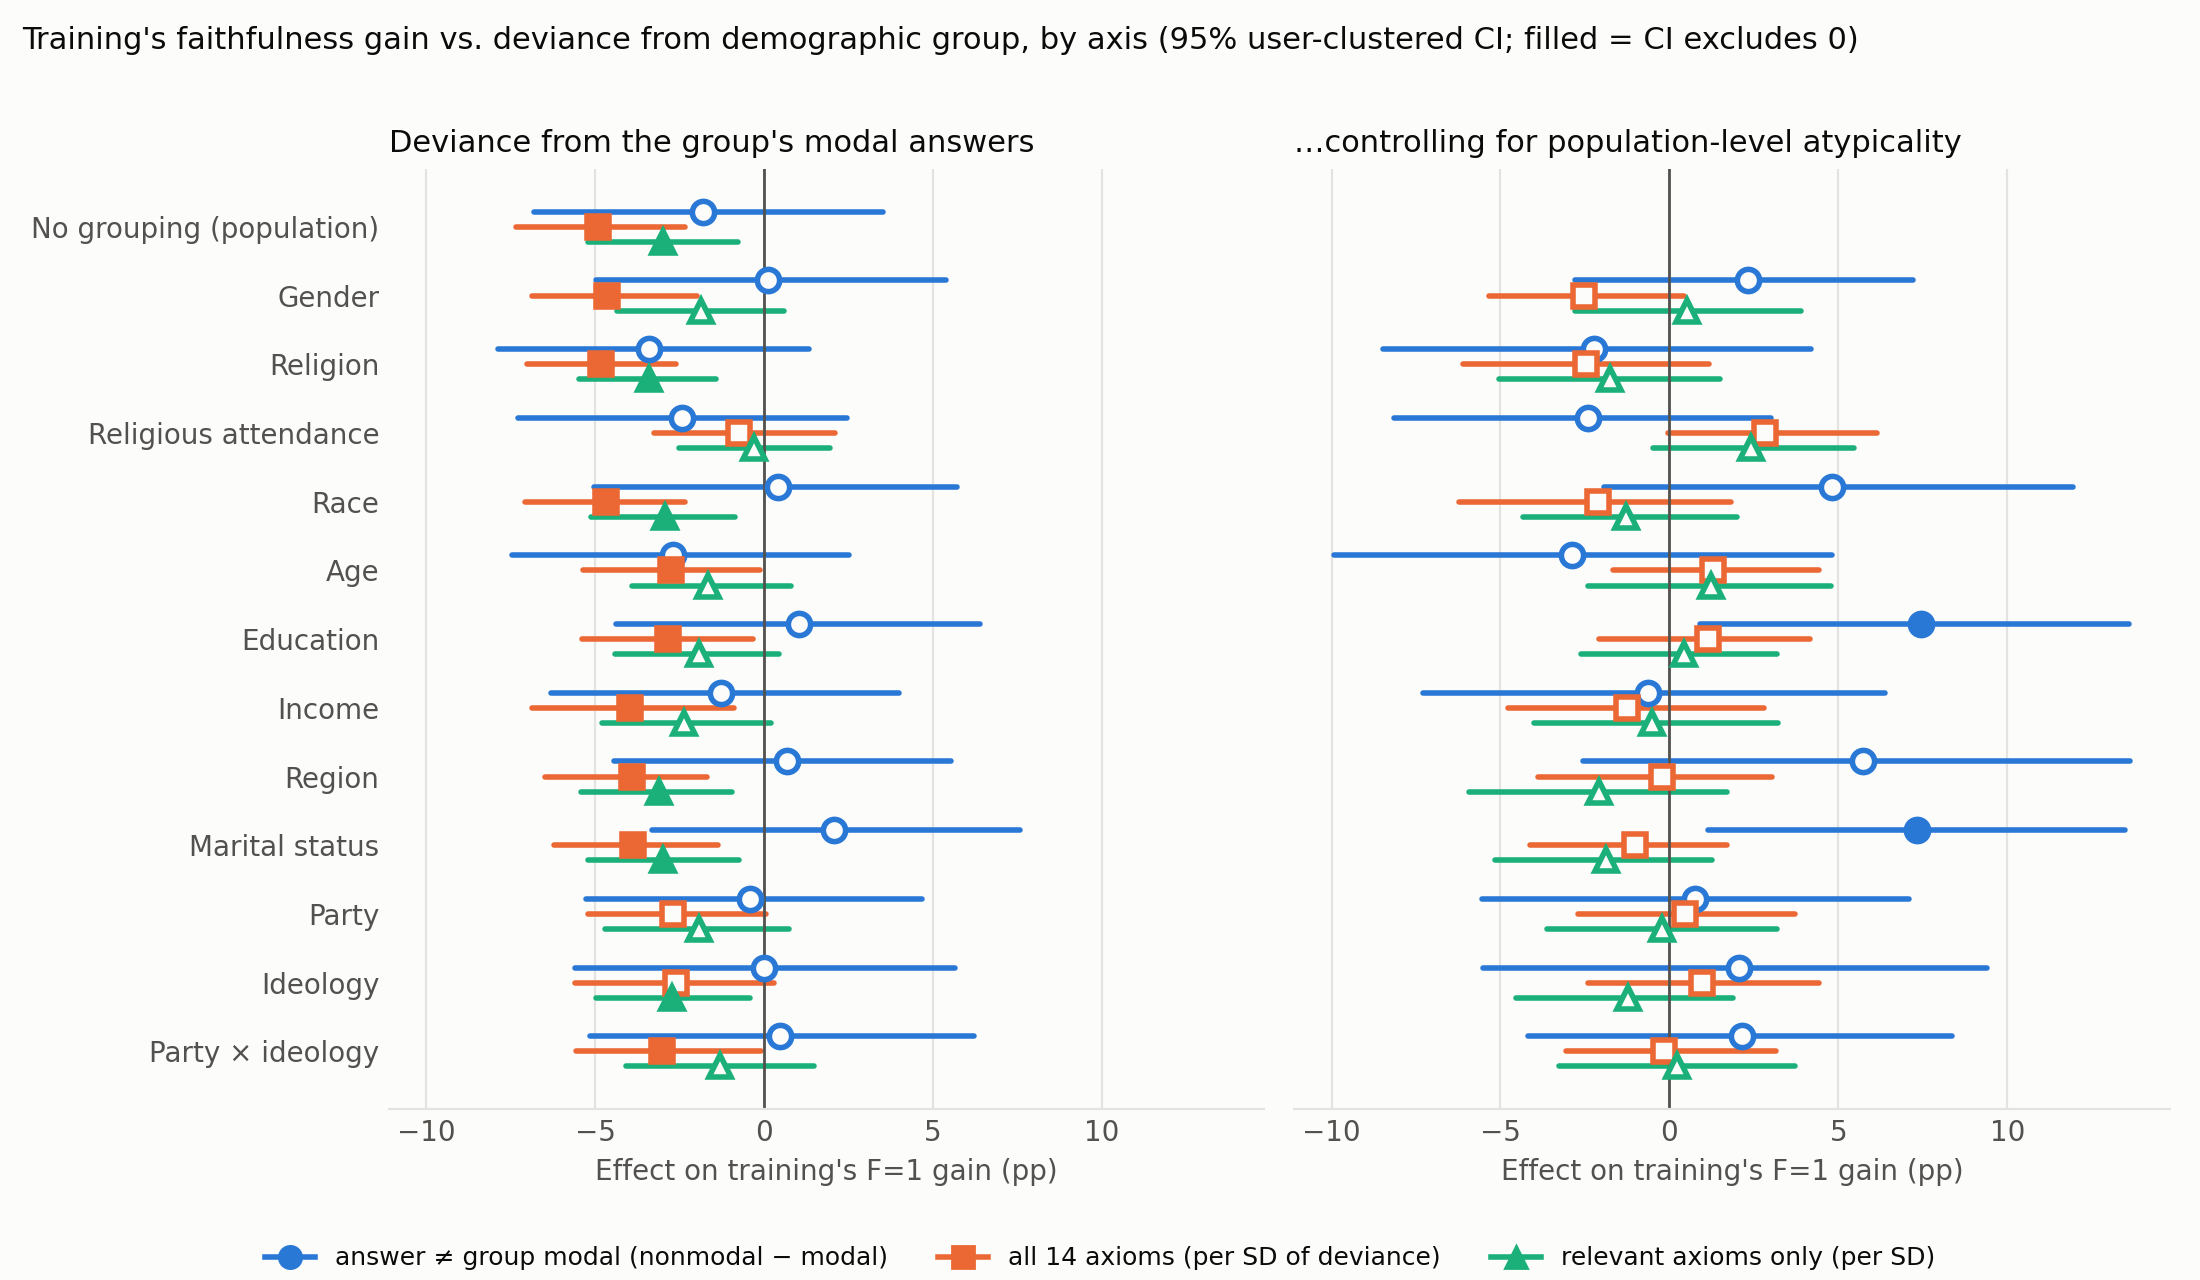

The table this chart was drawn from, first rows:
axis, definition, model, n, mean_deviance, unit, F1_before, F1_before_lo, F1_before_hi, F1_before_p, F1_after, F1_after_lo, F1_after_hi, F1_after_p, F1_gain, F1_gain_lo, F1_gain_hi, F1_gain_p, meanF_before, meanF_before_lo, meanF_before_hi, meanF_before_p, meanF_after, meanF_after_lo
POPULATION, answer, raw, 1500, 0.4793, nonmodal vs modal, -0.01122, -0.0509, 0.02536, 0.556, -0.02933, -0.06244, 0.003818, 0.086, -0.01811, -0.068, 0.03531, 0.498, -0.005529, -0.01802, 0.006463, 0.358, -0.002568, -0.0129
POPULATION, axioms14, raw, 1500, 0.4793, per SD of deviance, 0.02149, -0.00131, 0.04503, 0.064, -0.0276, -0.04566, -0.00956, 0.004, -0.0491, -0.07348, -0.02335, 0.002, 0.005583, -0.00193, 0.01398, 0.164, -0.01054, -0.01624
POPULATION, relevant, raw, 1500, 0.4891, per SD of deviance, -0.0009232, -0.01878, 0.0186, 0.948, -0.03076, -0.04974, -0.012, 0.004, -0.02983, -0.05221, -0.007639, 0.008, -0.001928, -0.008526, 0.00473, 0.574, -0.01115, -0.0169
SEX, answer, raw, 1442, 0.4743, nonmodal vs modal, -0.01631, -0.05177, 0.02053, 0.402, -0.01523, -0.0473, 0.01983, 0.368, 0.001079, -0.0498, 0.05388, 0.972, -0.005155, -0.01669, 0.007395, 0.442, -0.0001979, -0.01001
SEX, answer, ctrl_population, 1442, 0.4743, nonmodal vs modal, -0.01223, -0.04949, 0.02556, 0.556, 0.01116, -0.02642, 0.04629, 0.546, 0.02338, -0.02784, 0.07196, 0.354, -0.00189, -0.01168, 0.008652, 0.748, 0.002662, -0.005841
SEX, axioms14, raw, 1500, 0.4744, per SD of deviance, 0.01568, -0.01032, 0.04035, 0.202, -0.03083, -0.05085, -0.009255, 0.014, -0.04651, -0.06857, -0.01988, 0.0, 0.01106, 0.002021, 0.02051, 0.014, -0.00695, -0.01534
SEX, axioms14, ctrl_population, 1500, 0.4744, per SD of deviance, 0.002904, -0.03181, 0.0332, 0.86, -0.02231, -0.05117, 0.005533, 0.106, -0.02522, -0.05326, 0.004238, 0.088, 0.0129, 0.001022, 0.02419, 0.034, -0.0001352, -0.01061
SEX, relevant, raw, 1500, 0.4867, per SD of deviance, -0.01405, -0.03378, 0.005509, 0.182, -0.03271, -0.0535, -0.01026, 0.004, -0.01867, -0.04348, 0.006067, 0.144, -0.002759, -0.009821, 0.004619, 0.508, -0.01055, -0.01695
SEX, relevant, ctrl_population, 1500, 0.4867, per SD of deviance, -0.02702, -0.05582, -0.0002012, 0.05, -0.02183, -0.05067, 0.006884, 0.162, 0.005196, -0.0279, 0.03886, 0.776, -0.002798, -0.01375, 0.007355, 0.596, -0.005267, -0.01375
RELIG, answer, raw, 1428, 0.4762, nonmodal vs modal, 0.008226, -0.02706, 0.04484, 0.63, -0.02564, -0.05809, 0.0104, 0.16, -0.03387, -0.07883, 0.0132, 0.136, 0.0009427, -0.01032, 0.01237, 0.864, -0.001763, -0.01158
RELIG, answer, ctrl_population, 1428, 0.4762, nonmodal vs modal, 0.02402, -0.02482, 0.07786, 0.32, 0.001661, -0.03546, 0.04249, 0.882, -0.02236, -0.08475, 0.04181, 0.506, 0.008611, -0.005565, 0.0224, 0.23, 0.003227, -0.007015
RELIG, axioms14, raw, 1440, 0.4764, per SD of deviance, 0.03246, 0.007399, 0.05866, 0.012, -0.01577, -0.03498, 0.003441, 0.112, -0.04823, -0.07022, -0.02588, 0.0, 0.00768, -0.001288, 0.01716, 0.102, -0.002172, -0.009096
RELIG, axioms14, ctrl_population, 1440, 0.4764, per SD of deviance, 0.03525, -0.01016, 0.08178, 0.126, 0.01061, -0.0233, 0.04915, 0.5, -0.02464, -0.06123, 0.01171, 0.16, 0.007491, -0.008511, 0.02406, 0.34, 0.01201, -0.0001242
RELIG, relevant, raw, 1440, 0.4878, per SD of deviance, 0.01471, -0.002264, 0.0335, 0.082, -0.01933, -0.03964, 0.0001208, 0.054, -0.03404, -0.05463, -0.01427, 0.002, 0.003632, -0.002064, 0.009286, 0.186, -0.00489, -0.01003
RELIG, relevant, ctrl_population, 1440, 0.4878, per SD of deviance, 0.03042, 0.001311, 0.06185, 0.04, 0.01281, -0.01695, 0.04263, 0.42, -0.01761, -0.05042, 0.01492, 0.29, 0.009882, 0.0006119, 0.02007, 0.038, 0.009729, 0.001746
RELIGATTEND, answer, raw, 1457, 0.4825, nonmodal vs modal, -0.003736, -0.0377, 0.03239, 0.848, -0.02812, -0.06238, 0.007884, 0.13, -0.02438, -0.07264, 0.02452, 0.346, -0.00485, -0.0181, 0.007166, 0.486, -0.003616, -0.01275
RELIGATTEND, answer, ctrl_population, 1457, 0.4825, nonmodal vs modal, 0.006896, -0.03387, 0.04992, 0.74, -0.01726, -0.05492, 0.02179, 0.37, -0.02416, -0.08138, 0.03, 0.406, -0.002499, -0.01619, 0.01048, 0.766, -0.0036, -0.01251
RELIGATTEND, axioms14, raw, 1485, 0.4825, per SD of deviance, -0.001384, -0.0277, 0.02646, 0.942, -0.008684, -0.02576, 0.01194, 0.382, -0.0073, -0.03266, 0.02106, 0.592, 0.001259, -0.00769, 0.01106, 0.766, -0.001755, -0.008689
RELIGATTEND, axioms14, ctrl_population, 1485, 0.4825, per SD of deviance, -0.01887, -0.05045, 0.01427, 0.258, 0.009381, -0.01103, 0.03197, 0.358, 0.02825, -0.0004631, 0.06149, 0.058, -0.002506, -0.01459, 0.009557, 0.668, 0.005893, -0.002439
RELIGATTEND, relevant, raw, 1485, 0.4877, per SD of deviance, -0.002231, -0.0196, 0.01676, 0.854, -0.005217, -0.02473, 0.01641, 0.68, -0.002985, -0.02513, 0.01969, 0.818, 9.467902925888764e-05, -0.006708, 0.006589, 0.934, -0.002284, -0.008455
RELIGATTEND, relevant, ctrl_population, 1485, 0.4877, per SD of deviance, -0.003101, -0.02313, 0.0201, 0.798, 0.02112, -0.002479, 0.0458, 0.078, 0.02422, -0.004964, 0.05455, 0.106, 0.001973, -0.005936, 0.01007, 0.644, 0.006848, -0.0002929
RACE, answer, raw, 1462, 0.4672, nonmodal vs modal, -0.01911, -0.05779, 0.01908, 0.324, -0.0149, -0.04904, 0.02007, 0.408, 0.004202, -0.0504, 0.0572, 0.862, -0.007816, -0.0199, 0.004739, 0.19, 0.002223, -0.007519
RACE, answer, ctrl_population, 1462, 0.4672, nonmodal vs modal, -0.02393, -0.0778, 0.02544, 0.368, 0.02417, -0.0191, 0.06823, 0.282, 0.0481, -0.01938, 0.1194, 0.158, -0.008062, -0.02159, 0.005506, 0.256, 0.01136, 0.001835
RACE, axioms14, raw, 1485, 0.467, per SD of deviance, 0.02445, 0.001415, 0.04906, 0.04, -0.02215, -0.04083, -0.002596, 0.022, -0.04659, -0.07061, -0.02326, 0.002, 0.007441, -0.0006621, 0.01597, 0.068, -0.007263, -0.01444
RACE, axioms14, ctrl_population, 1485, 0.467, per SD of deviance, 0.0179, -0.02076, 0.05903, 0.382, -0.003307, -0.03635, 0.03202, 0.774, -0.0212, -0.06237, 0.01812, 0.292, 0.007156, -0.006114, 0.0216, 0.31, 0.001801, -0.01045
RACE, relevant, raw, 1485, 0.4728, per SD of deviance, 0.003127, -0.01493, 0.02393, 0.702, -0.02625, -0.04593, -0.006591, 0.014, -0.02938, -0.05132, -0.008529, 0.008, -0.001122, -0.00735, 0.005597, 0.784, -0.008535, -0.01486
RACE, relevant, ctrl_population, 1485, 0.4728, per SD of deviance, 0.005787, -0.02143, 0.02994, 0.626, -0.007083, -0.02863, 0.01399, 0.476, -0.01287, -0.04341, 0.01999, 0.392, -0.0003042, -0.008749, 0.007097, 0.988, 0.000319, -0.006493
AGE, answer, raw, 1500, 0.4793, nonmodal vs modal, -0.003849, -0.04105, 0.03513, 0.844, -0.0309, -0.06626, 0.006018, 0.108, -0.02705, -0.07464, 0.02533, 0.33, -0.002052, -0.014, 0.01012, 0.712, -0.005244, -0.01549
AGE, answer, ctrl_population, 1500, 0.4793, nonmodal vs modal, 0.008798, -0.04309, 0.06036, 0.8, -0.02017, -0.08014, 0.03946, 0.538, -0.02897, -0.09919, 0.04799, 0.48, 0.004015, -0.01025, 0.0191, 0.592, -0.007025, -0.02121
AGE, axioms14, raw, 1500, 0.4793, per SD of deviance, 0.01317, -0.007538, 0.03697, 0.232, -0.01445, -0.03374, 0.007081, 0.192, -0.02762, -0.05363, -0.001282, 0.046, 0.004962, -0.002034, 0.01386, 0.17, -0.003574, -0.01032
AGE, axioms14, ctrl_population, 1500, 0.4793, per SD of deviance, -0.003563, -0.03538, 0.03183, 0.888, 0.009384, -0.02011, 0.04225, 0.56, 0.01295, -0.01657, 0.04434, 0.434, 0.002077, -0.01024, 0.01593, 0.676, 0.007376, -0.002477
AGE, relevant, raw, 1500, 0.4896, per SD of deviance, 0.001507, -0.01733, 0.02172, 0.812, -0.01495, -0.03414, 0.005124, 0.128, -0.01646, -0.03919, 0.008163, 0.172, 0.001401, -0.004989, 0.008485, 0.62, -0.006473, -0.01245
AGE, relevant, ctrl_population, 1500, 0.4896, per SD of deviance, 0.004761, -0.02176, 0.03443, 0.676, 0.01698, -0.007713, 0.04187, 0.188, 0.01222, -0.02424, 0.04781, 0.552, 0.006148, -0.002924, 0.01608, 0.186, 0.003871, -0.002832
EDUCATION, answer, raw, 1384, 0.4682, nonmodal vs modal, -0.02251, -0.0599, 0.01574, 0.25, -0.01198, -0.04379, 0.02431, 0.482, 0.01053, -0.04366, 0.06382, 0.682, -0.006373, -0.0187, 0.005643, 0.308, 0.002052, -0.008185
EDUCATION, answer, ctrl_population, 1384, 0.4682, nonmodal vs modal, -0.03363, -0.07878, 0.01391, 0.172, 0.04089, -0.004887, 0.0874, 0.09, 0.07452, 0.008984, 0.1359, 0.022, -0.006045, -0.01733, 0.004536, 0.294, 0.01054, 0.0002927
EDUCATION, axioms14, raw, 1425, 0.469, per SD of deviance, 0.001483, -0.0238, 0.02634, 0.952, -0.02697, -0.04862, -0.006551, 0.016, -0.02846, -0.05389, -0.003162, 0.03, 0.0004212, -0.008526, 0.008695, 0.976, -0.01003, -0.0186
EDUCATION, axioms14, ctrl_population, 1425, 0.469, per SD of deviance, -0.02467, -0.06264, 0.009228, 0.17, -0.01319, -0.04913, 0.0171, 0.366, 0.01148, -0.02078, 0.04148, 0.454, -0.007079, -0.01864, 0.004293, 0.192, -0.004473, -0.0172
EDUCATION, relevant, raw, 1425, 0.4809, per SD of deviance, -0.01266, -0.03259, 0.007052, 0.192, -0.03195, -0.05333, -0.01262, 0.002, -0.0193, -0.04422, 0.004339, 0.11, -0.004958, -0.01174, 0.001476, 0.14, -0.01106, -0.01731
EDUCATION, relevant, ctrl_population, 1425, 0.4809, per SD of deviance, -0.02378, -0.05178, 0.001151, 0.066, -0.01953, -0.04995, 0.009795, 0.206, 0.004248, -0.02615, 0.03196, 0.808, -0.008173, -0.01495, -0.001655, 0.018, -0.006506, -0.0145
INCOME, answer, raw, 1340, 0.4828, nonmodal vs modal, -0.002749, -0.03839, 0.03321, 0.842, -0.01555, -0.04995, 0.02303, 0.43, -0.0128, -0.06305, 0.04005, 0.664, -0.002707, -0.01538, 0.01108, 0.672, 0.001878, -0.007695
INCOME, answer, ctrl_population, 1340, 0.4828, nonmodal vs modal, 0.01727, -0.03475, 0.06694, 0.51, 0.01104, -0.03934, 0.06788, 0.634, -0.006239, -0.07298, 0.06393, 0.884, 0.003754, -0.01366, 0.02031, 0.616, 0.00563, -0.009133
INCOME, axioms14, raw, 1395, 0.4831, per SD of deviance, 0.01636, -0.01133, 0.03986, 0.212, -0.02322, -0.04408, -0.002493, 0.032, -0.03958, -0.06854, -0.008772, 0.02, 0.004333, -0.003472, 0.01216, 0.272, -0.007911, -0.0161
INCOME, axioms14, ctrl_population, 1395, 0.4831, per SD of deviance, 0.005216, -0.03692, 0.04521, 0.796, -0.007315, -0.03541, 0.01914, 0.614, -0.01253, -0.04791, 0.02795, 0.506, 0.0003454, -0.01142, 0.01276, 0.964, -0.0001444, -0.01196
INCOME, relevant, raw, 1395, 0.4955, per SD of deviance, -0.002198, -0.0228, 0.01839, 0.85, -0.02595, -0.04743, -0.004436, 0.02, -0.02375, -0.04792, 0.002051, 0.078, -0.0001598, -0.00705, 0.006096, 0.996, -0.008198, -0.01436
INCOME, relevant, ctrl_population, 1395, 0.4955, per SD of deviance, -0.005541, -0.03632, 0.02424, 0.716, -0.01075, -0.03788, 0.01789, 0.466, -0.005206, -0.04022, 0.03214, 0.76, 0.001723, -0.008078, 0.01186, 0.754, 7.428043793377289e-05, -0.007137
CREGION, answer, raw, 1500, 0.4847, nonmodal vs modal, -0.01794, -0.05684, 0.02079, 0.386, -0.01104, -0.04697, 0.02508, 0.55, 0.006896, -0.04427, 0.05528, 0.782, -0.007485, -0.01909, 0.004839, 0.25, 0.0002422, -0.01103
CREGION, answer, ctrl_population, 1500, 0.4847, nonmodal vs modal, -0.02428, -0.09563, 0.04551, 0.534, 0.03295, -0.01994, 0.08694, 0.184, 0.05723, -0.02558, 0.1364, 0.182, -0.008319, -0.02651, 0.0094, 0.388, 0.006139, -0.009369
CREGION, axioms14, raw, 1500, 0.4847, per SD of deviance, 0.01773, -0.004969, 0.04334, 0.136, -0.02124, -0.03877, -0.002385, 0.036, -0.03897, -0.06472, -0.01692, 0.0, 0.003948, -0.003452, 0.01305, 0.346, -0.006626, -0.01374
CREGION, axioms14, ctrl_population, 1500, 0.4847, per SD of deviance, 0.002693, -0.03826, 0.04626, 0.92, 0.0003515, -0.03617, 0.03435, 0.976, -0.002342, -0.039, 0.03047, 0.884, -0.0009447, -0.0147, 0.01486, 0.904, 0.003856, -0.008558
CREGION, relevant, raw, 1500, 0.4944, per SD of deviance, 0.00832, -0.01009, 0.02816, 0.398, -0.02276, -0.04202, -0.002474, 0.022, -0.03108, -0.05421, -0.00947, 0.0, 0.00112, -0.005195, 0.007842, 0.714, -0.008825, -0.01443
CREGION, relevant, ctrl_population, 1500, 0.4944, per SD of deviance, 0.03453, -0.004125, 0.07137, 0.098, 0.01356, -0.02411, 0.05064, 0.468, -0.02097, -0.05927, 0.017, 0.26, 0.0105, -0.00314, 0.02485, 0.126, 0.002752, -0.007187
MARITAL, answer, raw, 1467, 0.4731, nonmodal vs modal, -0.02873, -0.0624, 0.006565, 0.12, -0.007881, -0.04398, 0.03147, 0.724, 0.02085, -0.03311, 0.07582, 0.422, -0.008951, -0.02023, 0.002758, 0.132, 0.001863, -0.008509
MARITAL, answer, ctrl_population, 1467, 0.4731, nonmodal vs modal, -0.04394, -0.1011, 0.004236, 0.088, 0.02938, -0.026, 0.0877, 0.282, 0.07332, 0.01135, 0.135, 0.012, -0.01267, -0.02791, 0.002282, 0.096, 0.007578, -0.004985
MARITAL, axioms14, raw, 1485, 0.4733, per SD of deviance, 0.01644, -0.008431, 0.04187, 0.206, -0.02216, -0.03924, -0.003621, 0.02, -0.0386, -0.0621, -0.0137, 0.006, 0.002595, -0.006324, 0.01186, 0.526, -0.007418, -0.01451
MARITAL, axioms14, ctrl_population, 1485, 0.4733, per SD of deviance, 0.002954, -0.03099, 0.0429, 0.852, -0.007222, -0.03324, 0.01904, 0.568, -0.01018, -0.04128, 0.01705, 0.498, -0.002833, -0.01565, 0.01244, 0.738, -0.001163, -0.01186
MARITAL, relevant, raw, 1485, 0.487, per SD of deviance, -0.004226, -0.02557, 0.01635, 0.728, -0.03397, -0.05381, -0.01598, 0.0, -0.02974, -0.05196, -0.007281, 0.006, -0.001696, -0.008962, 0.004768, 0.654, -0.009591, -0.01576
MARITAL, relevant, ctrl_population, 1485, 0.487, per SD of deviance, -0.006331, -0.03695, 0.02512, 0.736, -0.02524, -0.04929, -0.003797, 0.028, -0.01891, -0.05173, 0.01253, 0.228, -0.001297, -0.0111, 0.008397, 0.832, -0.004416, -0.011
POLPARTY, answer, raw, 1480, 0.4601, nonmodal vs modal, -0.01842, -0.05685, 0.01854, 0.334, -0.02247, -0.05446, 0.01477, 0.222, -0.004045, -0.05277, 0.04678, 0.852, -0.003949, -0.01813, 0.009274, 0.588, 0.0008807, -0.01099
POLPARTY, answer, ctrl_population, 1480, 0.4601, nonmodal vs modal, -0.01871, -0.06406, 0.02629, 0.438, -0.0112, -0.05187, 0.03137, 0.616, 0.007511, -0.05558, 0.07105, 0.832, -0.001875, -0.01827, 0.01341, 0.83, 0.002781, -0.01033
POLPARTY, axioms14, raw, 1500, 0.4601, per SD of deviance, 0.006643, -0.01936, 0.03428, 0.578, -0.02027, -0.03898, 0.001407, 0.072, -0.02692, -0.05205, 0.0006639, 0.052, 0.0009522, -0.007175, 0.009863, 0.764, -0.00521, -0.01167
... 15 more rows
